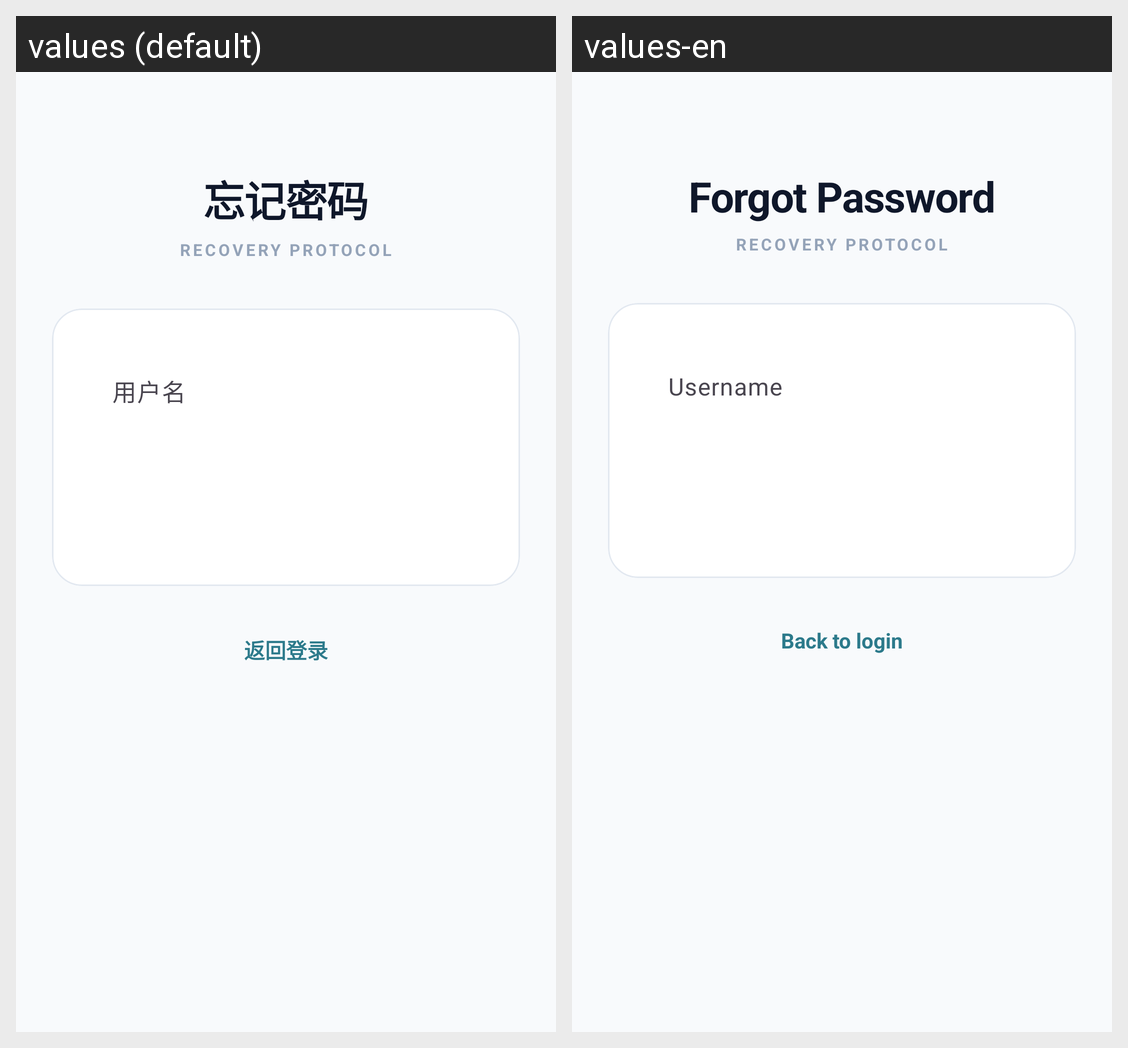

The Android screen above is rendered under two locales of the same app. Produce the string resources it draws, with the default and per-locale values.
Android screen res/layout/fragment_forgot_password.xml rendered under 2 locales, left to right: values (default), values-en. Device: Nexus 5 (rendered at 1080×1920; each locale shown at half size, 540×960, under a caption strip naming it); theme Theme.New_newest_llm.
Strings drawn on this screen, with the default value and each locale's value (text and hints the layout hard-codes, and strings that could not be matched under every locale, appear in the picture but are not listed):

forgot_password
  values: 忘记密码
  values-en: Forgot Password

username
  values: 用户名
  values-en: Username

back_to_login
  values: 返回登录
  values-en: Back to login
